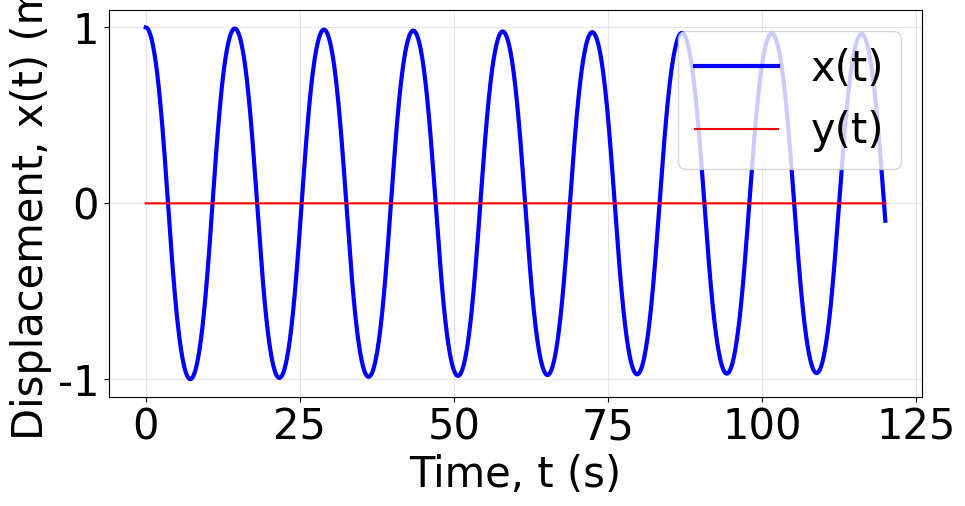

Python code for this plot:
#Used in the following section of the report: 2-D Simulation of a Nonlinear Pendulum - Case 1

# from scipy.signal import hilbert ## Needed for the Hilbert Transform Envelope
from scipy.integrate import solve_ivp
import numpy as np
import matplotlib.pyplot as plt
plt.rcParams["font.family"] = "Times New Roman"

# Parameters
m = 28 # kg
g = 9.81 # m/s^2
L = 67 # metres
gamma = 0.01 # Friction coefficient

def pendulum(t, state):
	x, y, u_x, u_y = state
	dxdt = u_x
	dydt = u_y
	du_xdt = -x/L**2 * (L**2*(u_x**2 + u_y**2) - (x*u_y - y*u_x)**2/(L**2 - x**2 - y**2)) - (g/L**2)*x*np.sqrt(L**2 - x**2 - y**2) - (gamma/m)*u_x
	du_ydt = -y/L**2 * (L**2*(u_x**2 + u_y**2) - (x*u_y - y*u_x)**2/(L**2 - x**2 - y**2)) - (g/L**2)*y*np.sqrt(L**2 - x**2 - y**2) - (gamma/m)*u_y

	return [dxdt, dydt, du_xdt, du_ydt]

timespan = (0, 120)

# Initial conditions (x, y, u_x, u_y) which we will change for next questions

initial_state = [1.0, 0.0, 0.0, 0.0]

sol = solve_ivp(pendulum, timespan, initial_state, t_eval = np.linspace(0, 120, 10000))

t = sol.t
x = sol.y[0]
y = sol.y[1]


# Period calculator

def period_estimate(t, x):
	crossings = [] ### Makes an empty list storing times when the pendulum crosses x=0 upward (i.e going from -ve to +ve)
	for i in range(len(x)-1): ### Loops through every point besides the last one as we are looking ahead to x[i+1]
		if x[i] < 0 and x[i+1] >= 0: ### Pendulum is on the -ve side AND the next point is zero or +ve, so must have gone through centre between t[i] & t[i+1]
			crossings.append(t[i])

	if len(crossings) < 2: ### We cannot mesaure a period if there are more than 2 crossings
		return None

	return 2 * np.mean(np.diff(crossings)) ### 1 full period is 2x the "crossings", so we take the mean time between the crossings and x2

print("Estimated period:", period_estimate(t, x))

# Envelope function
#envelope = np.abs(hilbert(x))

# Plotting x(t) and y(t)
plt.figure(figsize=(10,5))
plt.plot(t, x, 'b-', linewidth=3, label='x(t)')
plt.plot(t, y, 'r-', label='y(t)')
#plt.plot(t, envelope, linewidth=2, label="Envelope Function")
plt.xlabel("Time, t (s)", fontsize=30)
plt.ylabel("Displacement, x(t) (m)", fontsize=30)
plt.tick_params(axis='both', which='major', labelsize=30)
plt.grid(True, alpha=0.3)
plt.legend(loc=1, prop={'size': 30})
plt.tight_layout(rect=[0.02, 0, 0.98, 1], pad=0.5)
plt.show()



